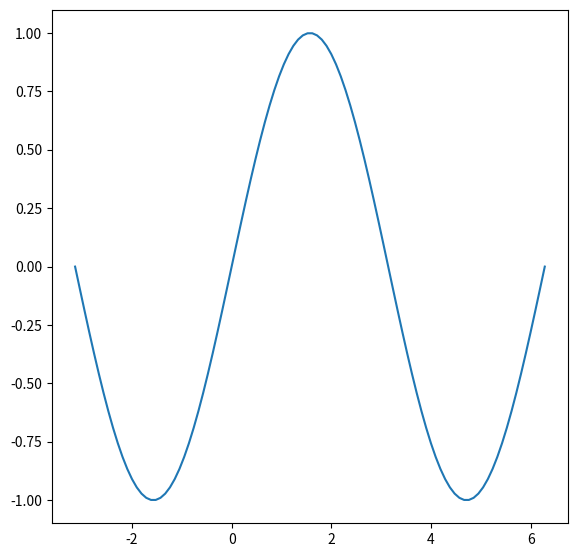

Source code (Python):
# Translated from <R script> by r2py v0.3.0
# Model: openrouter:google/gemma-4-31b-it  ScriptMap entities: 6

# r2py:data_shim:begin
# import json as _r2py_shim_json
# from pathlib import Path as _r2py_shim_Path
# if '__file__' not in globals(): __file__ = 'work/heldout/outputs/half/rep1/ragg__rd_example__agg_png_Rd.py'
# _r2py_shim_data = _r2py_shim_json.loads((_r2py_shim_Path(__file__).parent / 'ragg__rd_example__agg_png_Rd.r2py_data.json').read_text(encoding='utf-8'))
# for _r2py_shim_n in ['pi']:
#     if _r2py_shim_n in _r2py_shim_data:
#         globals()[_r2py_shim_n] = _r2py_shim_data[_r2py_shim_n]
# r2py:data_shim:end

import numpy as np
import matplotlib.pyplot as plt
import tempfile
import os

# r2py:entity:file
file = tempfile.NamedTemporaryFile(suffix='.png', delete=False).name

# R's agg_png creates a device; in matplotlib we create a figure
# r2py:entity:agg_png
plt.figure(figsize=(480/72, 480/72), dpi=72)

# plot(sin, -pi, 2*pi) in R plots the function sin over the range [-pi, 2*pi]
# r2py:entity:plot
x = np.linspace(-np.pi, 2 * np.pi, 100)
y = np.sin(x)
plt.plot(x, y)

# dev.off() saves the plot and closes the device
# r2py:entity:dev.off
plt.savefig(file)
plt.close()
